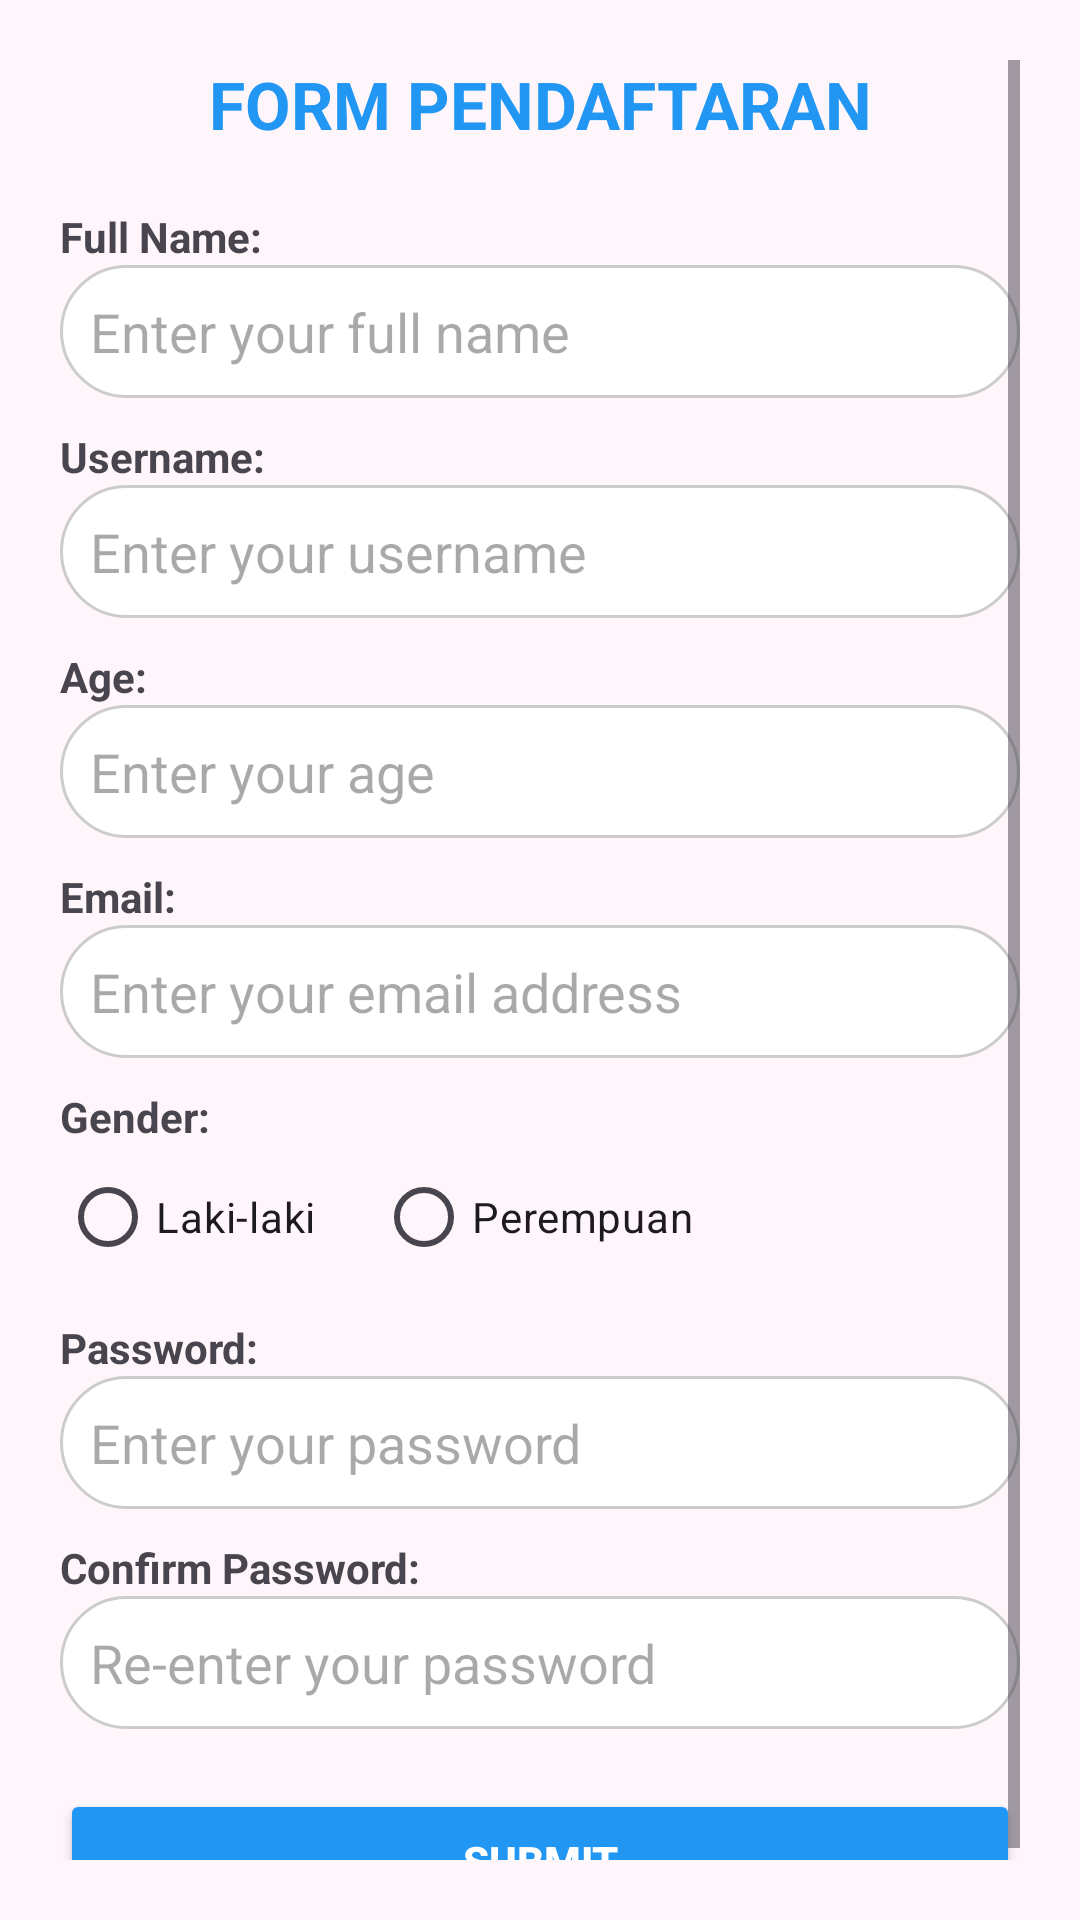

Android layout source for this screen:
<!-- AndroidManifest.xml: application theme Theme.post_arya415 -->
<!-- res/layout/activity_main.xml -->
<?xml version="1.0" encoding="utf-8"?>
<ScrollView xmlns:android="http://schemas.android.com/apk/res/android"
    android:id="@+id/main"
    android:layout_width="match_parent"
    android:layout_height="match_parent"
    android:background="#FFF6FB"
    android:padding="20dp">

    <LinearLayout
        android:layout_width="match_parent"
        android:layout_height="wrap_content"
        android:orientation="vertical">

        <TextView
            android:layout_width="match_parent"
            android:layout_height="wrap_content"
            android:text="FORM PENDAFTARAN"
            android:textSize="22sp"
            android:textStyle="bold"
            android:textColor="#2196F3"
            android:gravity="center"
            android:layout_marginBottom="20dp"/>

        <TextView
            android:layout_width="match_parent"
            android:layout_height="wrap_content"
            android:text="Full Name:"
            android:textStyle="bold"/>

        <EditText
            android:id="@+id/etFullName"
            android:layout_width="match_parent"
            android:layout_height="wrap_content"
            android:hint="Enter your full name"
            android:background="@drawable/edittext_style"
            android:padding="10dp"
            android:layout_marginBottom="10dp"/>

        <TextView
            android:layout_width="match_parent"
            android:layout_height="wrap_content"
            android:text="Username:"
            android:textStyle="bold"/>

        <EditText
            android:id="@+id/etUsername"
            android:layout_width="match_parent"
            android:layout_height="wrap_content"
            android:hint="Enter your username"
            android:background="@drawable/edittext_style"
            android:padding="10dp"
            android:layout_marginBottom="10dp"/>

        <TextView
            android:layout_width="match_parent"
            android:layout_height="wrap_content"
            android:text="Age:"
            android:textStyle="bold"/>

        <EditText
            android:id="@+id/etAge"
            android:layout_width="match_parent"
            android:layout_height="wrap_content"
            android:hint="Enter your age"
            android:inputType="number"
            android:background="@drawable/edittext_style"
            android:padding="10dp"
            android:layout_marginBottom="10dp"/>

        <TextView
            android:layout_width="match_parent"
            android:layout_height="wrap_content"
            android:text="Email:"
            android:textStyle="bold"/>

        <EditText
            android:id="@+id/etEmail"
            android:layout_width="match_parent"
            android:layout_height="wrap_content"
            android:hint="Enter your email address"
            android:inputType="textEmailAddress"
            android:background="@drawable/edittext_style"
            android:padding="10dp"
            android:layout_marginBottom="10dp"/>

        <TextView
            android:layout_width="match_parent"
            android:layout_height="wrap_content"
            android:text="Gender:"
            android:textStyle="bold"/>

        <RadioGroup
            android:id="@+id/rgGender"
            android:layout_width="match_parent"
            android:layout_height="wrap_content"
            android:orientation="horizontal"
            android:layout_marginBottom="10dp">

            <RadioButton
                android:id="@+id/rbMale"
                android:layout_width="wrap_content"
                android:layout_height="wrap_content"
                android:text="Laki-laki"/>

            <RadioButton
                android:id="@+id/rbFemale"
                android:layout_width="wrap_content"
                android:layout_height="wrap_content"
                android:text="Perempuan"
                android:layout_marginStart="20dp"/>
        </RadioGroup>

        <TextView
            android:layout_width="match_parent"
            android:layout_height="wrap_content"
            android:text="Password:"
            android:textStyle="bold"/>

        <EditText
            android:id="@+id/etPassword"
            android:layout_width="match_parent"
            android:layout_height="wrap_content"
            android:hint="Enter your password"
            android:inputType="textPassword"
            android:background="@drawable/edittext_style"
            android:padding="10dp"
            android:layout_marginBottom="10dp"/>

        <TextView
            android:layout_width="match_parent"
            android:layout_height="wrap_content"
            android:text="Confirm Password:"
            android:textStyle="bold"/>

        <EditText
            android:id="@+id/etConfirmPassword"
            android:layout_width="match_parent"
            android:layout_height="wrap_content"
            android:hint="Re-enter your password"
            android:inputType="textPassword"
            android:background="@drawable/edittext_style"
            android:padding="10dp"
            android:layout_marginBottom="20dp"/>

        <Button
            android:id="@+id/btnSubmit"
            android:layout_width="match_parent"
            android:layout_height="wrap_content"
            android:text="Submit"
            android:textStyle="bold"
            android:textColor="#FFFFFF"
            android:backgroundTint="#2196F3"
            android:padding="10dp"/>
    </LinearLayout>
</ScrollView>
<!-- resources referenced by this layout -->
<resources>
  <!-- drawable edittext_style (drawable) -->
  <shape xmlns:android="http://schemas.android.com/apk/res/android"
      android:shape="rectangle">
      <solid android:color="#FFFFFF"/>
      <corners android:radius="25dp"/>
      <stroke android:width="1dp" android:color="#CCCCCC"/>
  </shape>
  <style name="Theme.post_arya415" parent="Base.Theme.post_arya415" />
  <style name="Base.Theme.post_arya415" parent="Theme.Material3.DayNight.NoActionBar">
          
          
      </style>
</resources>
